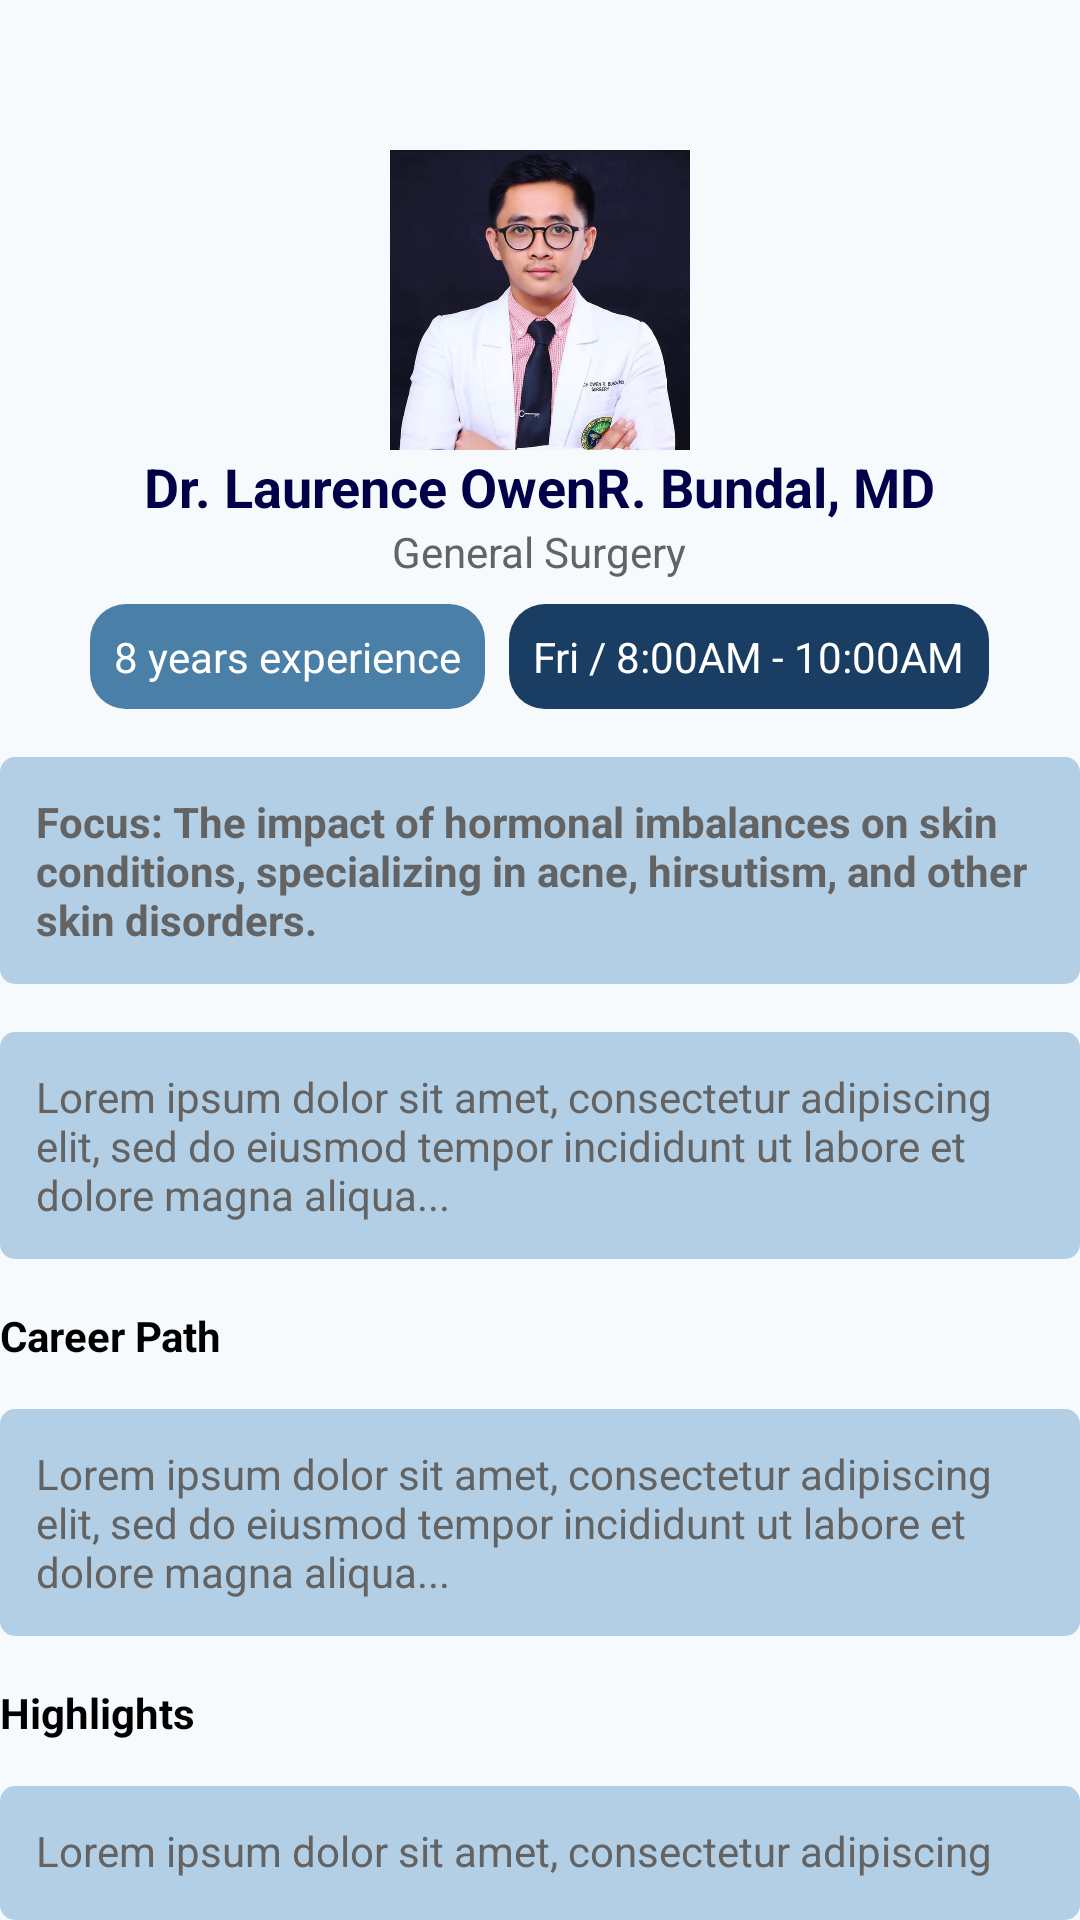

Android layout source for this screen:
<!-- AndroidManifest.xml: application theme Theme.THESIS -->
<!-- res/layout/info_bundal.xml -->
<?xml version="1.0" encoding="utf-8"?>
<RelativeLayout xmlns:android="http://schemas.android.com/apk/res/android"
    xmlns:app="http://schemas.android.com/apk/res-auto"
    xmlns:tools="http://schemas.android.com/tools"
    android:layout_width="match_parent"
    android:layout_height="match_parent"
    tools:context=".Info_Bundal"
    android:background="@drawable/background_rounded_f6fafd"
    android:layout_margin="10dp">


    <LinearLayout
        android:id="@+id/info_Bundal"
        android:layout_width="match_parent"
        android:layout_height="wrap_content"
        android:layout_marginTop="10dp"
        android:orientation="vertical">

        
        <LinearLayout
            android:id="@+id/back"
            android:layout_width="wrap_content"
            android:layout_height="wrap_content"
            android:orientation="horizontal"
            android:gravity="center_vertical">

            <ImageView
                android:id="@+id/backbtn_Bundal"
                android:layout_width="24dp"
                android:layout_height="24dp"
                android:src="@drawable/bckblack"
                android:layout_marginEnd="8dp"/>

        </LinearLayout>


        <ImageView
            android:layout_width="100dp"
            android:layout_height="100dp"
            android:src="@drawable/docbundal"
            android:layout_gravity="center"
            android:layout_marginTop="16dp" />


        <TextView
            android:layout_width="wrap_content"
            android:layout_height="wrap_content"
            android:text="Dr. Laurence OwenR. Bundal, MD"
            android:textStyle="bold"
            android:textSize="18sp"
            android:textColor="@color/blue"
            android:layout_gravity="center"/>

        <TextView
            android:layout_width="wrap_content"
            android:layout_height="wrap_content"
            android:text="General Surgery"
            android:textColor="@color/grey"
            android:layout_gravity="center"/>


        <LinearLayout
            android:layout_width="match_parent"
            android:layout_height="wrap_content"
            android:orientation="horizontal"
            android:gravity="center"
            android:layout_marginTop="8dp">

            <TextView
                android:layout_width="wrap_content"
                android:layout_height="wrap_content"
                android:text="8 years experience"
                android:textColor="@color/white"
                android:background="@drawable/background_rounded_4a7fa7"
                android:padding="8dp"/>

            <TextView
                android:layout_width="wrap_content"
                android:layout_height="wrap_content"
                android:layout_marginStart="8dp"
                android:background="@drawable/background_rounded_1a3d63"
                android:padding="8dp"
                android:textColor="@color/white"
                android:text="Fri / 8:00AM - 10:00AM" />
        </LinearLayout>


        <TextView
            android:layout_width="match_parent"
            android:layout_height="wrap_content"
            android:text="Focus: The impact of hormonal imbalances on skin conditions, specializing in acne, hirsutism, and other skin disorders."
            android:background="@drawable/background_rounded_b3cfe5"
            android:padding="12dp"
            android:textStyle="bold"
            android:textColor="@color/grey"
            android:layout_marginTop="16dp"/>


        <TextView
            android:layout_width="match_parent"
            android:layout_height="wrap_content"
            android:padding="12dp"
            android:textColor="@color/grey"
            android:background="@drawable/background_rounded_b3cfe5"
            android:text="Lorem ipsum dolor sit amet, consectetur adipiscing elit, sed do eiusmod tempor incididunt ut labore et dolore magna aliqua..."
            android:layout_marginTop="16dp"/>


        <TextView
            android:layout_width="match_parent"
            android:layout_height="wrap_content"
            android:text="Career Path"
            android:textStyle="bold"
            android:textColor="@color/black"
            android:layout_marginTop="16dp"/>

        <TextView
            android:layout_width="match_parent"
            android:layout_height="wrap_content"
            android:layout_marginTop="15dp"
            android:padding="12dp"
            android:textColor="@color/grey"
            android:background="@drawable/background_rounded_b3cfe5"
            android:text="Lorem ipsum dolor sit amet, consectetur adipiscing elit, sed do eiusmod tempor incididunt ut labore et dolore magna aliqua..."/>


        <TextView
            android:layout_width="match_parent"
            android:layout_height="wrap_content"
            android:text="Highlights"
            android:textStyle="bold"
            android:textColor="@color/black"
            android:layout_marginTop="16dp"/>

        <TextView
            android:layout_width="match_parent"
            android:layout_height="wrap_content"
            android:layout_marginTop="15dp"
            android:textColor="@color/grey"
            android:background="@drawable/background_rounded_b3cfe5"
            android:padding="12dp"
            android:text="Lorem ipsum dolor sit amet, consectetur adipiscing elit, sed do eiusmod tempor incididunt ut labore et dolore magna aliqua..."/>


    </LinearLayout>


</RelativeLayout>
<!-- resources referenced by this layout -->
<resources>
  <color name="black">#FF000000</color>
  <color name="blue">#010048</color>
  <color name="grey">#636363</color>
  <color name="white">#FFFFFFFF</color>
  <!-- drawable background_rounded_1a3d63 (drawable) -->
  <?xml version="1.0" encoding="utf-8"?>
  <shape xmlns:android="http://schemas.android.com/apk/res/android"
      android:shape="rectangle">
      <solid android:color="#1A3D63" /> 
      <corners android:radius="12dp" /> 
  </shape>
  <!-- drawable background_rounded_4a7fa7 (drawable) -->
  <?xml version="1.0" encoding="utf-8"?>
  <shape xmlns:android="http://schemas.android.com/apk/res/android"
      android:shape="rectangle">
      <solid android:color="#4A7FA7" /> 
      <corners android:radius="12dp" /> 
  </shape>
  <!-- drawable background_rounded_b3cfe5 (drawable) -->
  <?xml version="1.0" encoding="utf-8"?>
  <shape xmlns:android="http://schemas.android.com/apk/res/android"
      android:shape="rectangle">
      <solid android:color="#B3CFE5" /> 
      <corners android:radius="5dp" /> 
  </shape>
  <!-- drawable background_rounded_f6fafd (drawable) -->
  <?xml version="1.0" encoding="utf-8"?>
  <shape xmlns:android="http://schemas.android.com/apk/res/android"
      android:shape="rectangle">
      <solid android:color="#F6FAFD" /> 
      <corners android:radius="0dp" /> 
  </shape>
  <!-- drawable docbundal: jpeg bitmap (drawable, 31310 bytes) -->
  <style name="Theme.THESIS" parent="Base.Theme.THESIS" />
  <style name="Base.Theme.THESIS" parent="Theme.AppCompat.Light.NoActionBar">
          
          
      </style>
</resources>
